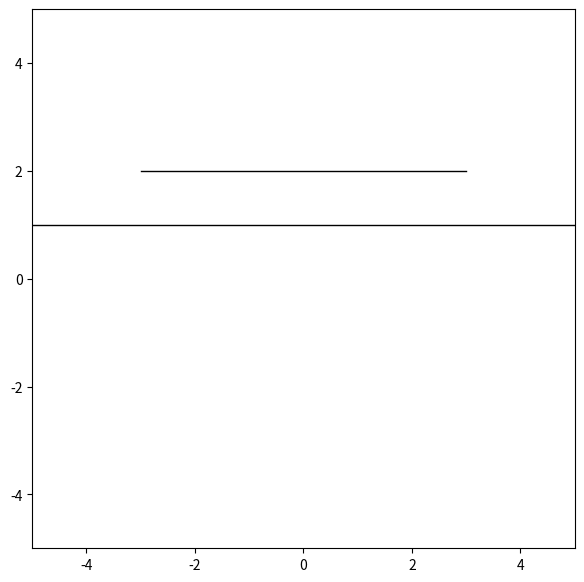

The matplotlib source for this figure:
# Horizontal Line 그리기

import matplotlib.pyplot as plt
from matplotlib.figure import Figure
from matplotlib.axes import Axes

fig: Figure
ax: Axes
fig, ax = plt.subplots(figsize=(7, 7))

ax.set_xlim([-5, 5])
ax.set_ylim([-5, 5])

ax.axhline(y=1, color='black', linewidth=1)

# 수평선의 범위를 지정할 수도 있다.
# 이 때, 범위값은 0 ~ 1 사이의 값을 사용한다.
ax.axhline(y=2, color='black', linewidth=1,
           xmax=0.8, xmin=0.2)

fig.show()
